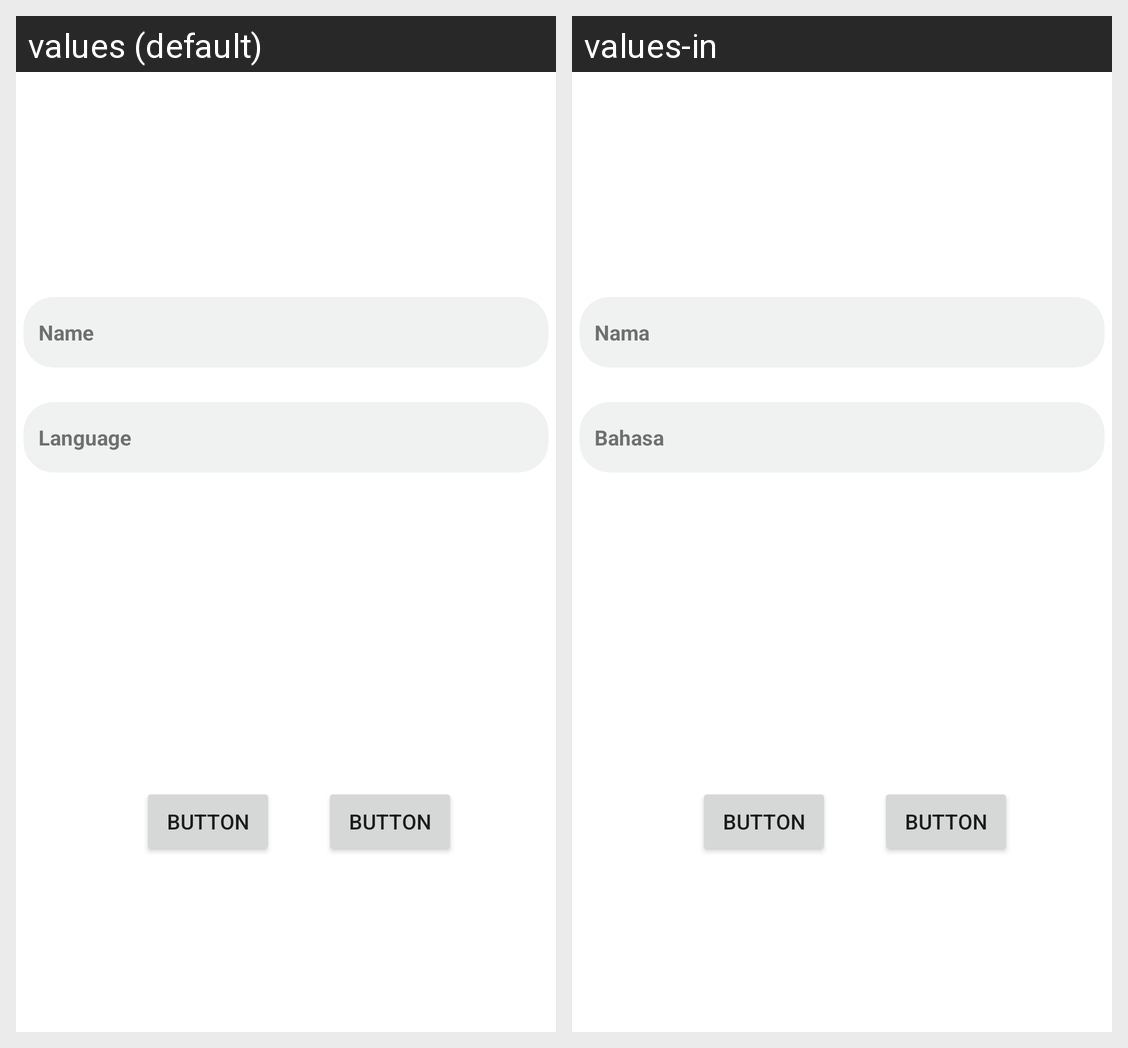

The same Android screen rendered under two of its app's locales, left to right. List the strings drawn on it with the default value and each locale's translation.
Android screen res/layout/profile_fragment.xml rendered under 2 locales, left to right: values (default), values-in. Device: Nexus 5 (rendered at 1080×1920; each locale shown at half size, 540×960, under a caption strip naming it); theme Theme.Ngebola.
Strings drawn on this screen, with the default value and each locale's value (text and hints the layout hard-codes, and strings that could not be matched under every locale, appear in the picture but are not listed):

name_label
  values: Name
  values-in: Nama

curr_lang
  values: Language
  values-in: Bahasa
